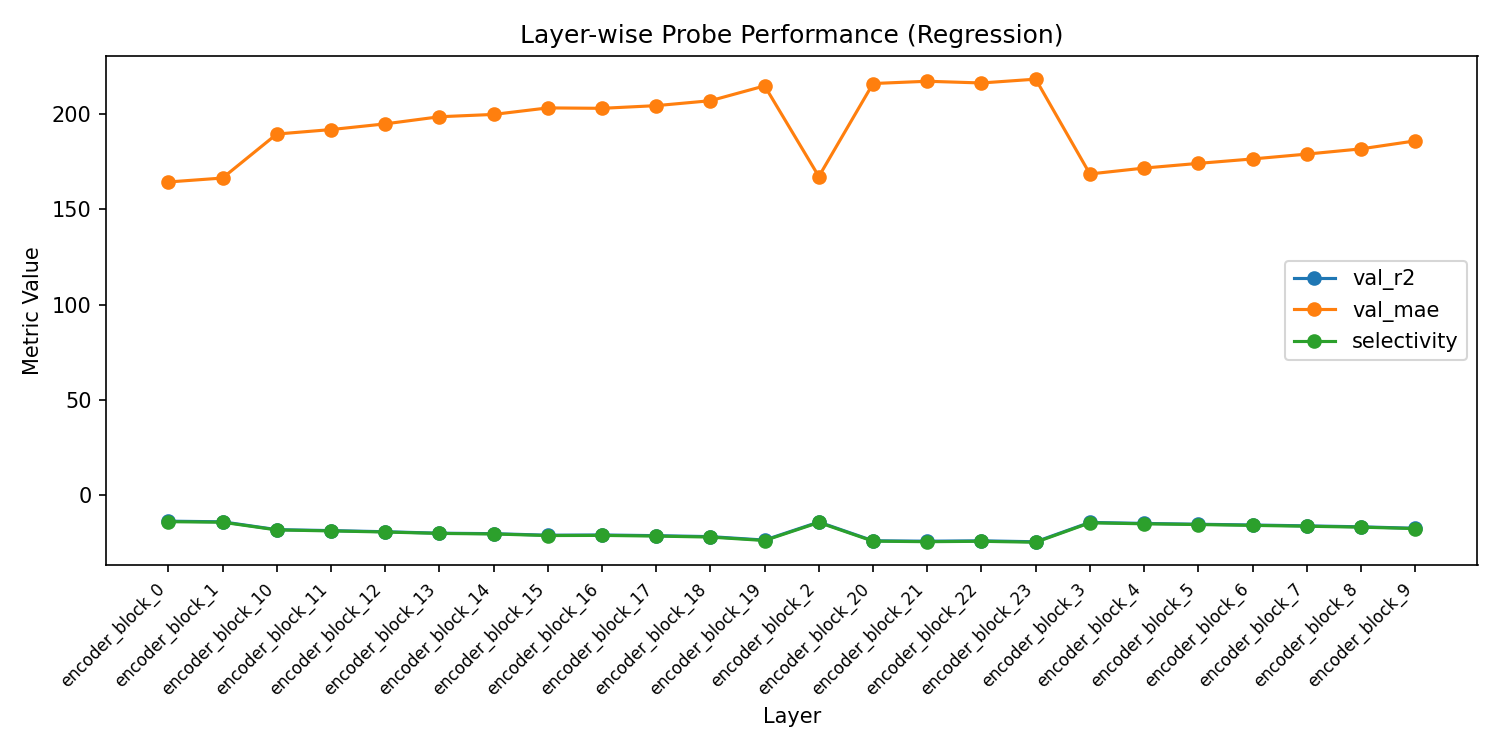

The file beside this chart, header and first rows:
layer, val_r2, val_mae, val_mse, train_loss, selectivity
encoder_block_0, -13.7, 164.4, 28568, 27482, -13.97
encoder_block_1, -14.04, 166.5, 29219, 27292, -14.26
encoder_block_10, -18.15, 189.6, 37218, 25806, -18.3
encoder_block_11, -18.65, 191.9, 38187, 25692, -18.83
encoder_block_12, -19.25, 194.9, 39348, 25776, -19.4
encoder_block_13, -20.02, 198.7, 40847, 25333, -20.14
encoder_block_14, -20.26, 199.9, 41318, 25371, -20.43
encoder_block_15, -21.08, 203.3, 42907, 25540, -21.25
encoder_block_16, -20.94, 203.1, 42636, 25347, -21.18
encoder_block_17, -21.31, 204.5, 43354, 25367, -21.53
encoder_block_18, -21.82, 207.1, 44339, 25256, -22.06
encoder_block_19, -23.63, 214.9, 47867, 24897, -23.86
encoder_block_2, -14.14, 167.3, 29429, 27058, -14.39
encoder_block_20, -23.99, 216.1, 48561, 25055, -24.21
encoder_block_21, -24.22, 217.3, 49011, 25052, -24.48
encoder_block_22, -24.02, 216.4, 48614, 24876, -24.27
encoder_block_23, -24.52, 218.4, 49590, 25065, -24.78
encoder_block_3, -14.35, 168.6, 29828, 27210, -14.57
encoder_block_4, -14.88, 171.7, 30863, 26819, -15.09
encoder_block_5, -15.31, 174.2, 31701, 26788, -15.47
encoder_block_6, -15.71, 176.5, 32473, 26440, -15.92
encoder_block_7, -16.17, 179, 33358, 26535, -16.37
encoder_block_8, -16.66, 181.8, 34322, 26195, -16.85
encoder_block_9, -17.45, 186, 35845, 26004, -17.59
